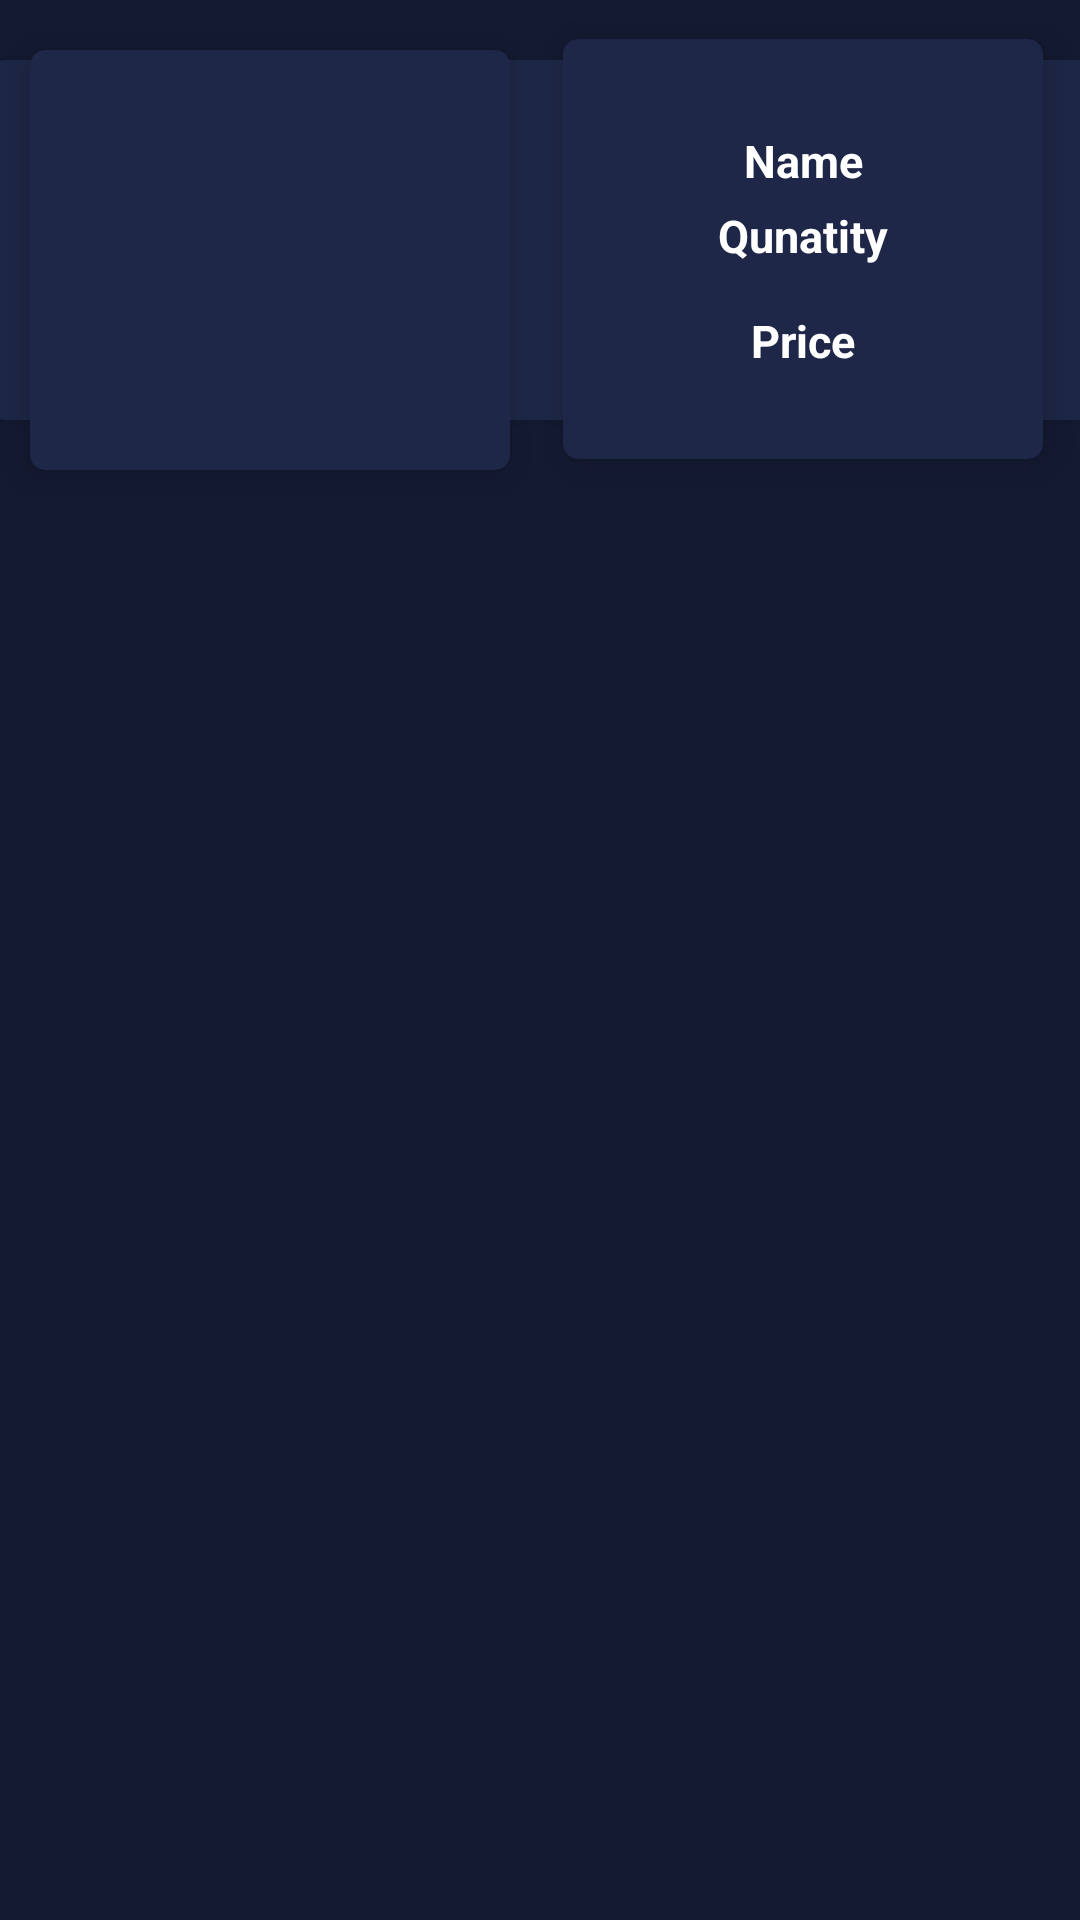

The Android layout XML behind this screen, and the referenced resources:
<!-- AndroidManifest.xml: application theme Theme.EmarketApplication -->
<!-- res/layout/layout_prodct_show.xml -->
<?xml version="1.0" encoding="utf-8"?>
<androidx.constraintlayout.widget.ConstraintLayout xmlns:android="http://schemas.android.com/apk/res/android"
    xmlns:tools="http://schemas.android.com/tools"
    android:layout_width="match_parent"
    android:layout_height="wrap_content"
    xmlns:app="http://schemas.android.com/apk/res-auto"
    android:background="#141A32">

    <androidx.cardview.widget.CardView
        android:id="@+id/card_view"
        android:layout_width="370dp"
        android:layout_height="120dp"
        android:layout_marginStart="20dp"
        android:layout_marginTop="20dp"
        android:layout_marginEnd="20dp"
        app:cardBackgroundColor="#1E2747"
        app:cardCornerRadius="6dp"
        app:layout_constraintEnd_toEndOf="parent"
        app:layout_constraintStart_toStartOf="parent"
        app:layout_constraintTop_toTopOf="parent">
    </androidx.cardview.widget.CardView>


    <androidx.cardview.widget.CardView
        android:id="@+id/insidecard_View"
        android:layout_width="160dp"
        android:layout_height="140dp"
        app:cardBackgroundColor="#1E2747"
        app:cardCornerRadius="5dp"
        app:cardElevation="9dp"
        android:layout_marginLeft="15dp"
        app:layout_constraintBottom_toBottomOf="@+id/cardView"
        app:layout_constraintStart_toStartOf="@+id/card_view"
        app:layout_constraintTop_toTopOf="@+id/card_view">


        <ImageView
            android:id="@+id/img_click"
            android:layout_width="match_parent"
            android:layout_height="match_parent"
            tools:srcCompat="@tools:sample/avatars"/>

    </androidx.cardview.widget.CardView>

    <androidx.cardview.widget.CardView
        android:id="@+id/cardView"
        android:layout_width="160dp"
        android:layout_height="140dp"
        app:cardBackgroundColor="#1E2747"
        app:cardCornerRadius="5dp"
        app:cardElevation="9dp"
        android:layout_marginTop="6dp"
        app:layout_constraintBottom_toBottomOf="@+id/card_view"
        app:layout_constraintEnd_toEndOf="@+id/card_view"
        app:layout_constraintStart_toEndOf="@+id/insidecard_View"
        app:layout_constraintTop_toTopOf="@+id/card_view">

        <LinearLayout
            android:layout_width="match_parent"
            android:layout_height="match_parent"
            android:orientation="vertical"
            android:layout_gravity="center"
            android:gravity="center"
            android:weightSum="2">

            <TextView
                android:id="@+id/p_name"
                android:layout_width="match_parent"
                android:layout_height="20dp"
                android:layout_gravity="center_horizontal"
                android:layout_marginTop="5dp"
                android:ellipsize="end"
                android:gravity="center"
                android:maxLines="1"
                android:text="Name"
                android:textColor="@color/white"
                android:textSize="15sp"
                android:textStyle="bold" />

            <TextView
                android:id="@+id/tv_qunatity"
                android:layout_width="match_parent"
                android:layout_height="20dp"
                android:layout_gravity="center_horizontal"
                android:layout_marginTop="5dp"
                android:layout_marginBottom="10dp"
                android:ellipsize="end"
                android:gravity="center"
                android:maxLines="1"
                android:text="Qunatity"
                android:textColor="@color/white"
                android:textSize="15sp"
                android:textStyle="bold" />

            <TextView
                android:id="@+id/p_price"
                android:layout_width="match_parent"
                android:layout_height="20dp"
                android:layout_gravity="center_horizontal"
                android:layout_marginTop="5dp"
                android:layout_marginBottom="4dp"
                android:ellipsize="end"
                android:gravity="center"
                android:maxLines="1"
                android:text="Price"
                android:textColor="@color/white"
                android:textSize="15sp"
                android:textStyle="bold" />



        </LinearLayout>


    </androidx.cardview.widget.CardView>

</androidx.constraintlayout.widget.ConstraintLayout>
<!-- resources referenced by this layout -->
<resources>
  <color name="white">#FFFFFFFF</color>
  <style name="Theme.EmarketApplication" parent="Theme.MaterialComponents.DayNight.DarkActionBar">
          
          <item name="colorPrimary">@color/purple_500</item>
          <item name="colorPrimaryVariant">@color/purple_700</item>
          <item name="colorOnPrimary">@color/white</item>
          
          <item name="colorSecondary">@color/teal_200</item>
          <item name="colorSecondaryVariant">@color/teal_700</item>
          <item name="colorOnSecondary">@color/black</item>
          
          <item name="android:statusBarColor" tools:targetApi="l">?attr/colorPrimaryVariant</item>
          
      </style>
  <color name="purple_500">#FF6200EE</color>
  <color name="purple_700">#FF3700B3</color>
  <color name="teal_200">#FF03DAC5</color>
  <color name="teal_700">#FF018786</color>
  <color name="black">#FF000000</color>
</resources>
